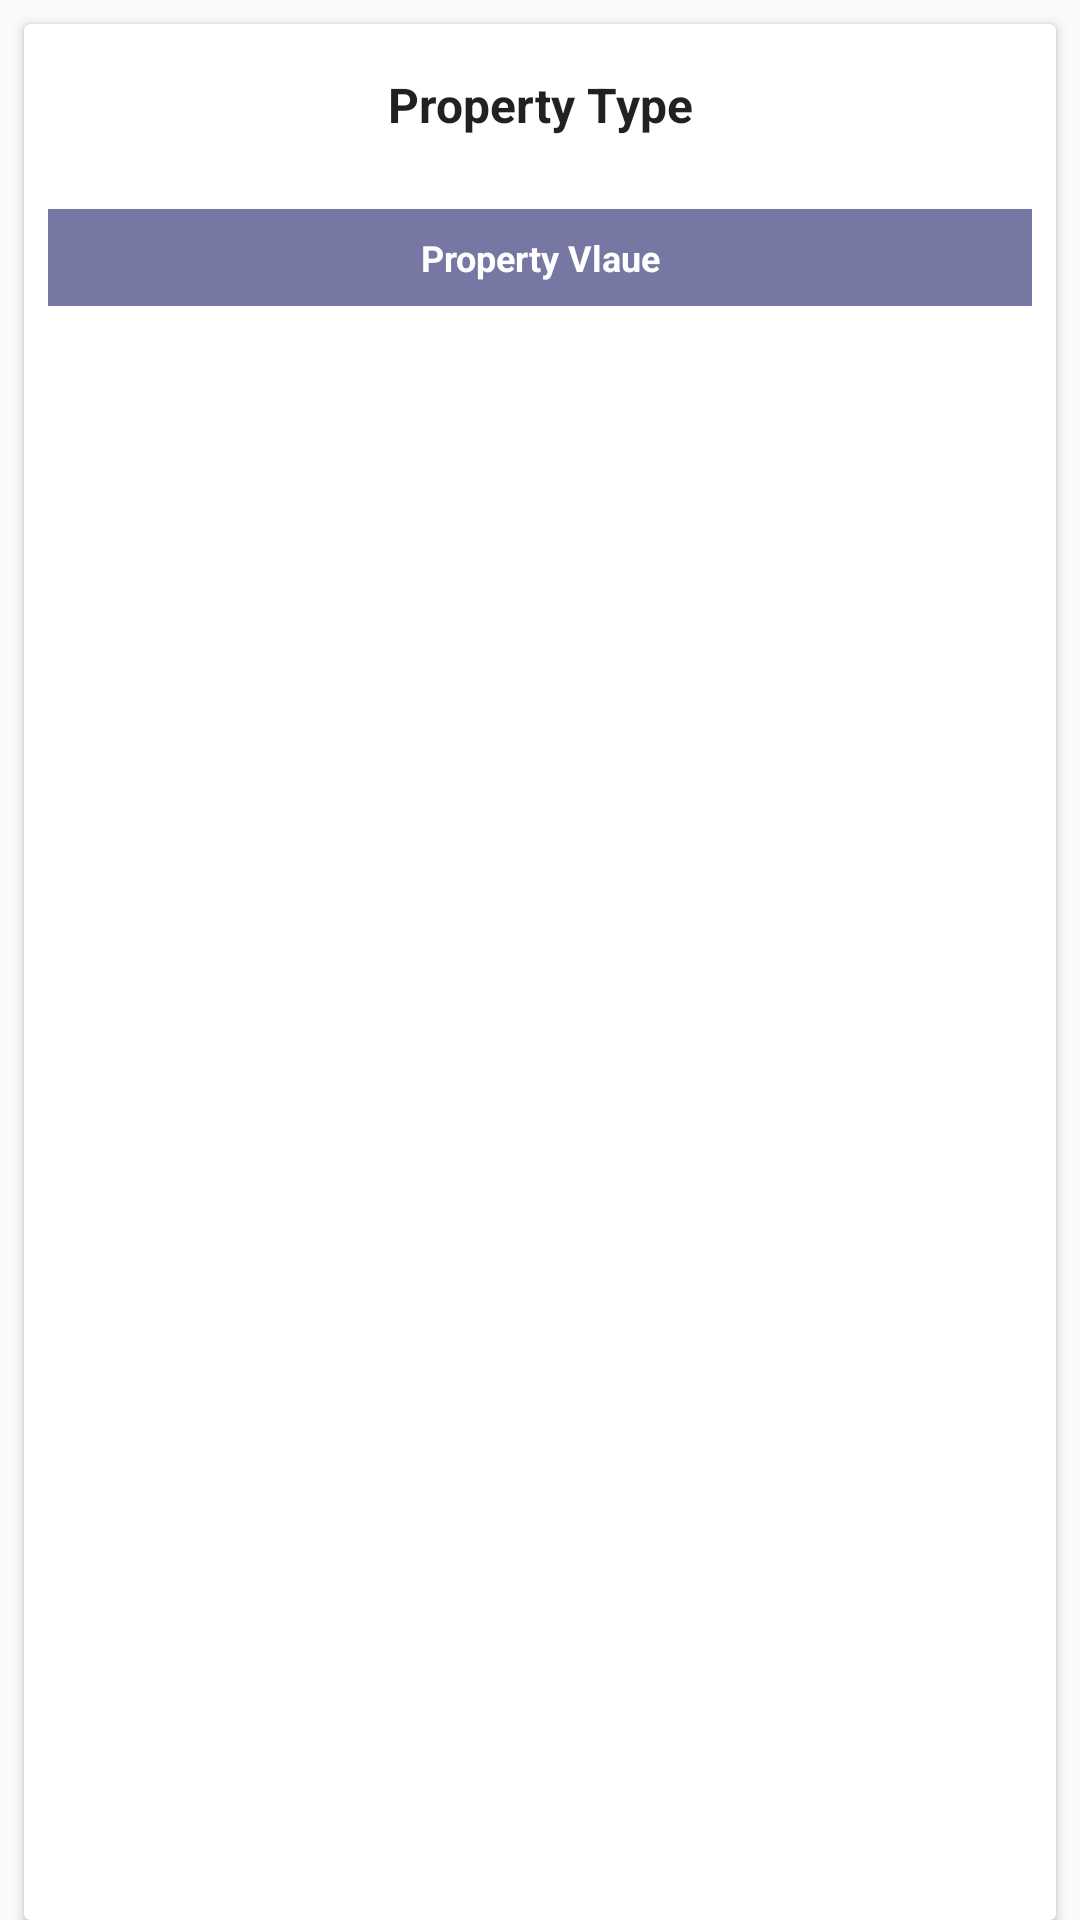

This screen was rendered from an Android layout file. Write that file and the resources it references.
<!-- AndroidManifest.xml: application theme AppTheme -->
<!-- res/layout/fragment_deviceinfo_list_item.xml -->
<?xml version="1.0" encoding="utf-8"?>
<LinearLayout
    xmlns:android="http://schemas.android.com/apk/res/android"
    xmlns:app="http://schemas.android.com/apk/res-auto"
    android:layout_width="match_parent"
    android:layout_height="wrap_content"
    android:orientation="vertical"
    >

    <android.support.v7.widget.CardView
        android:layout_width="match_parent"
        android:layout_height="wrap_content"
        android:layout_gravity="center"
        android:layout_marginLeft="8dp"
        android:layout_marginRight="8dp"
        android:layout_marginTop="8dp"
        android:layout_weight="2"
        app:cardCornerRadius="2dp"
        app:cardElevation="2dp"
        app:cardPreventCornerOverlap="false">

        <LinearLayout
            android:layout_width="match_parent"
            android:layout_height="wrap_content"
            android:weightSum="10"
            android:orientation="vertical">

            <TextView
                android:id="@+id/propertyType"
                style="@style/TextAppearance.AppCompat.Subhead"
                android:layout_width="match_parent"
                android:layout_height="wrap_content"
                android:layout_weight="5"
                android:paddingBottom="16dp"
                android:paddingLeft="16dp"
                android:paddingRight="16dp"
                android:paddingTop="16dp"
                android:gravity="center"
                android:text="Property Type"
                android:textStyle="bold"
                android:maxLines="2"/>

            <TextView
                android:id="@+id/propertyValue"
                style="@style/TextAppearance.AppCompat.Subhead.Inverse"
                android:layout_width="match_parent"
                android:layout_height="wrap_content"
                android:layout_margin="8dp"
                android:layout_weight="5"
                android:background="@color/blue_grey_800_50p"
                android:gravity="center"
                android:minHeight="16dp"
                android:padding="8dp"
                android:text="Property Vlaue"
                android:textStyle="bold"
                android:textSize="12sp"
                android:maxLines="2"/>

        </LinearLayout>

    </android.support.v7.widget.CardView>


</LinearLayout>
<!-- resources referenced by this layout -->
<resources>
  <color name="blue_grey_800_50p">#E2666699</color>
  <style name="AppTheme" parent="Theme.AppCompat.Light.NoActionBar">
          
          <item name="colorPrimary">@color/colorPrimary</item>
          <item name="colorPrimaryDark">@color/colorPrimaryDark</item>
          <item name="colorAccent">@color/colorAccent</item>
      </style>
  <color name="colorPrimary">#3F51B5</color>
  <color name="colorPrimaryDark">#303F9F</color>
  <color name="colorAccent">#FF4081</color>
</resources>
